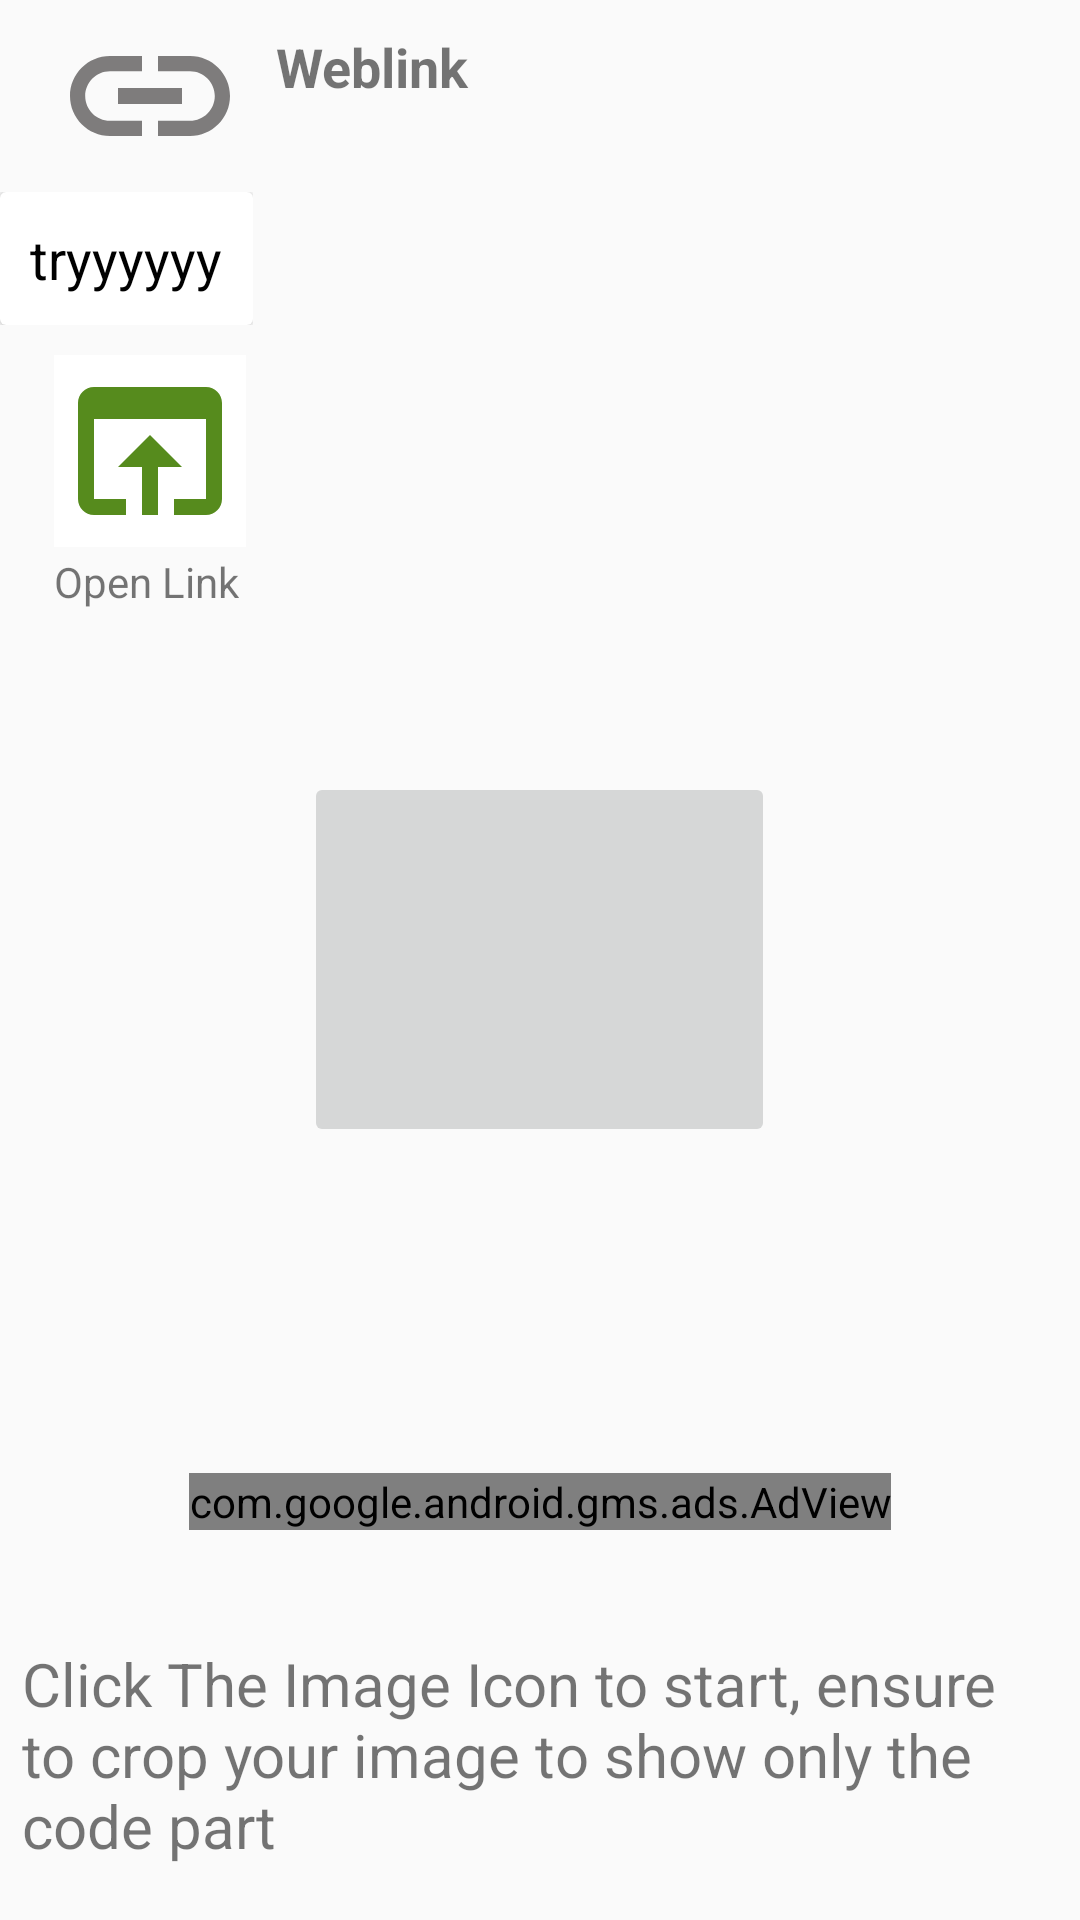

Write the Android layout XML for this screen, with the resource values it uses.
<!-- AndroidManifest.xml: application theme AppTheme -->
<!-- res/layout/activity_scann_gallery.xml -->
<?xml version="1.0" encoding="utf-8"?>
<RelativeLayout
    xmlns:android="http://schemas.android.com/apk/res/android"
    xmlns:app="http://schemas.android.com/apk/res-auto"
    xmlns:tools="http://schemas.android.com/tools"
    android:layout_width="match_parent"
    android:layout_height="match_parent"
    tools:context=".ScannGallery">
    <LinearLayout
        android:id="@+id/topside"

        android:layout_width="match_parent"
        android:layout_height="wrap_content"
        android:orientation="vertical">
    <LinearLayout

        android:layout_width="match_parent"
        android:layout_height="wrap_content">
        <ImageView
            android:id="@+id/linkimg"
            android:layout_marginLeft="18dp"
            android:layout_width="?android:attr/listPreferredItemHeight"
            android:layout_height="?android:attr/listPreferredItemHeight"
            android:src="@drawable/ic_link"/>
        <LinearLayout
            android:layout_width="match_parent"
            android:layout_height="wrap_content"
            android:orientation="vertical">
            <TextView
                android:id="@+id/weblink"
                android:layout_width="match_parent"
                android:layout_height="wrap_content"
                android:text="Weblink"
                android:textSize="18dp"
                android:textStyle="bold"
                android:layout_margin="10dp"
                android:layout_marginBottom="1dp"/>
            
                
                
                
                

                
                


        </LinearLayout>

    </LinearLayout>
        <LinearLayout
            android:layout_width="wrap_content"
            android:layout_height="wrap_content">
            <android.support.v7.widget.CardView
                android:layout_width="match_parent"
                android:layout_height="match_parent">
                <TextView
                    android:id="@+id/realtext"
                    android:textColor="@color/black"
                    android:layout_width="match_parent"
                    android:text="tryyyyyy"
                    android:textSize="18dp"
                    android:layout_height="wrap_content" android:layout_margin="10dp"/>
            </android.support.v7.widget.CardView>
        </LinearLayout>
        <LinearLayout
            android:id="@+id/openlink"
            android:layout_width="match_parent"
            android:layout_height="wrap_content"
            android:orientation="vertical">
            <ImageView
                android:layout_width="?android:attr/listPreferredItemHeight"
                android:layout_height="?android:attr/listPreferredItemHeight"
                android:src="@drawable/ic_open"
                android:id="@+id/linkopen"
                android:background="@color/white"
                android:layout_marginLeft="18dp"
                android:layout_marginTop="10dp"
                android:layout_marginBottom="2dp"/>

            <TextView
                android:layout_width="wrap_content"
                android:layout_height="wrap_content"
                android:layout_marginLeft="18dp"
                android:text="Open Link" />
        </LinearLayout>

    </LinearLayout>

    <ImageButton
        android:id="@+id/ScanB"

        android:layout_width="157dp"
        android:layout_height="125dp"


        android:layout_centerInParent="true"
        app:srcCompat="@drawable/ic_image" />

    <TextView
        android:id="@+id/textView"

        android:layout_width="match_parent"
        android:layout_height="wrap_content"
        android:layout_alignParentBottom="true"
        android:layout_centerHorizontal="true"
        android:layout_marginLeft="15dp"

        android:textSize="20dp"
        android:layout_marginBottom="18dp"
        android:text="Click The Image Icon to start, ensure to crop your image to show only the code part" />

    <com.google.android.gms.ads.AdView xmlns:ads="http://schemas.android.com/apk/res-auto"
        android:id="@+id/myadViewgallery"
        android:layout_width="wrap_content"
        android:layout_height="wrap_content"
        android:layout_alignParentBottom="true"
        android:layout_centerHorizontal="true"
        android:layout_marginBottom="130dp"
        ads:adSize="BANNER"
        ads:adUnitId="ca-app-pub-8102778964007123/8975838446"></com.google.android.gms.ads.AdView>
</RelativeLayout>
<!-- resources referenced by this layout -->
<resources>
  <color name="black">#000000</color>
  <color name="white">#ffffff</color>
  <!-- drawable ic_link (drawable) -->
  <vector xmlns:android="http://schemas.android.com/apk/res/android"
          android:width="24dp"
          android:height="24dp"
          android:viewportWidth="24.0"
          android:viewportHeight="24.0">
      <path
          android:fillColor="#7e7c7c"
          android:pathData="M3.9,12c0,-1.71 1.39,-3.1 3.1,-3.1h4L11,7L7,7c-2.76,0 -5,2.24 -5,5s2.24,5 5,5h4v-1.9L7,15.1c-1.71,0 -3.1,-1.39 -3.1,-3.1zM8,13h8v-2L8,11v2zM17,7h-4v1.9h4c1.71,0 3.1,1.39 3.1,3.1s-1.39,3.1 -3.1,3.1h-4L13,17h4c2.76,0 5,-2.24 5,-5s-2.24,-5 -5,-5z"/>
  </vector>
  <!-- drawable ic_open (drawable) -->
  <vector android:height="24dp" android:tint="#568b1d"
      android:viewportHeight="24.0" android:viewportWidth="24.0"
      android:width="24dp" xmlns:android="http://schemas.android.com/apk/res/android">
      <path android:fillColor="#FF000000" android:pathData="M19,4L5,4c-1.11,0 -2,0.9 -2,2v12c0,1.1 0.89,2 2,2h4v-2L5,18L5,8h14v10h-4v2h4c1.1,0 2,-0.9 2,-2L21,6c0,-1.1 -0.89,-2 -2,-2zM12,10l-4,4h3v6h2v-6h3l-4,-4z"/>
  </vector>
  <style name="AppTheme" parent="Theme.AppCompat.Light.NoActionBar">
          
          <item name="colorPrimary">@color/colorPrimary</item>
          <item name="colorPrimaryDark">@color/colorPrimaryDark</item>
          <item name="colorAccent">@color/colorAccent</item>
      </style>
  <color name="colorPrimary">#2d2929</color>
  <color name="colorPrimaryDark">#000000</color>
  <color name="colorAccent">#FF4081</color>
</resources>
